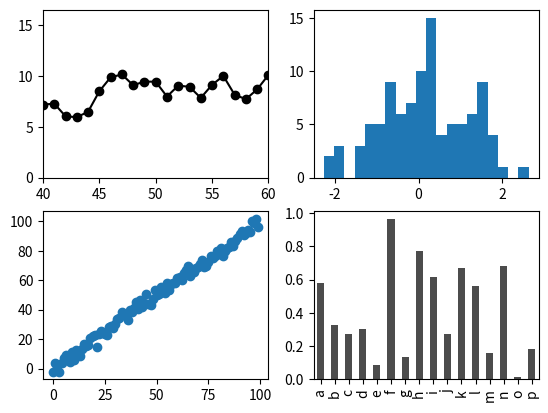
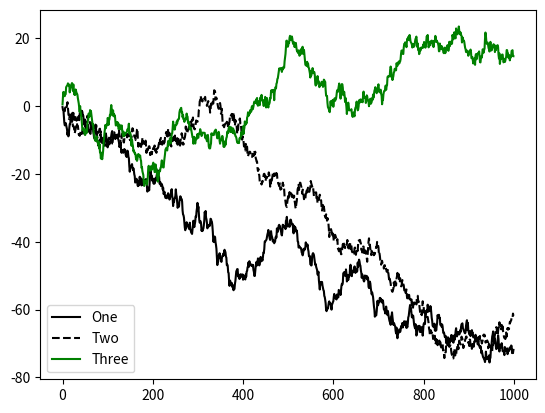
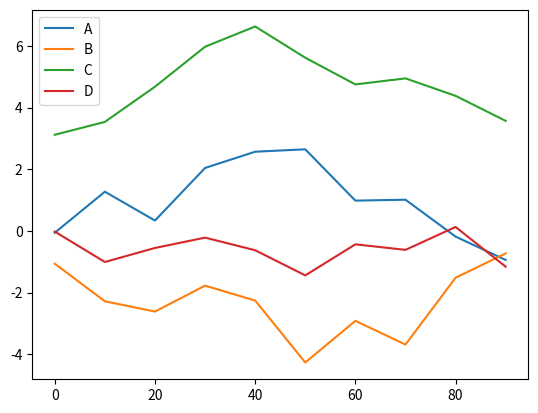
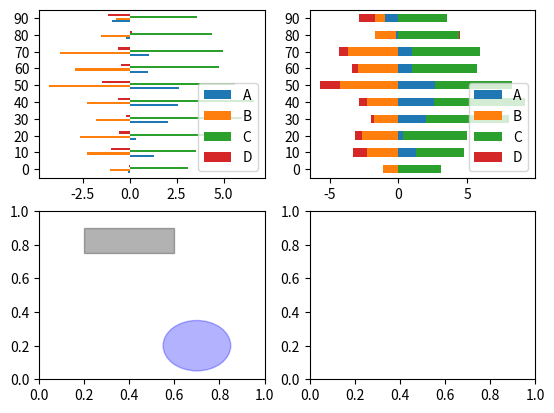

Reproduce these figures in Python, in order.
'''
Created on Sep 12, 2014

@author: GriffinSiadak
'''
import matplotlib.pyplot as plt
from pandas import DataFrame, Series
from numpy.random import randn, random
import numpy as np

fig = plt.figure()
 
ax1= fig.add_subplot(2,2,1)
ax2= fig.add_subplot(2,2,2)
ax3= fig.add_subplot(2,2,3)
ax4= fig.add_subplot(2,2,4)
# fig, axes = plt.subplot(2, 3)
# print axes

ser = Series(randn(100))

ax1.plot(ser.cumsum(), 'k', marker = 'o')
ax1.set_xlim(40,60)

ax2.hist(ser, bins=20)

ax3.scatter(np.arange(100), np.arange(100) + 3 * randn(100))

nfig = plt.figure()
nax = nfig.add_subplot(1,1,1)
nax.plot(randn(1000).cumsum(), 'k', label ='One')
nax.plot(randn(1000).cumsum(), 'k--', label ='Two')
nax.plot(randn(1000).cumsum(), 'g', label='Three')
nax.legend(loc='best')

df = DataFrame(randn(10, 4).cumsum(0), columns=['A','B','C','D'], index=np.arange(0,100,10))
df.plot()

barr = Series(random(16), index=list('abcdefghijklmnop'))
barr.plot(kind='bar', ax=ax4, color= 'k', alpha=0.7)

fig, axes = plt.subplots(2,2)
df.plot(kind='barh', ax=axes[0][0], stacked=False)
df.plot(kind='barh', ax=axes[0][1], stacked=True)

rect = plt.Rectangle((0.2,0.75), 0.4, 0.15, color='k', alpha=0.3)
circ = plt.Circle((0.7,0.2),0.15, color='b', alpha=0.3)
axes[1][0].add_patch(rect) 
axes[1][0].add_patch(circ)

plt.show()